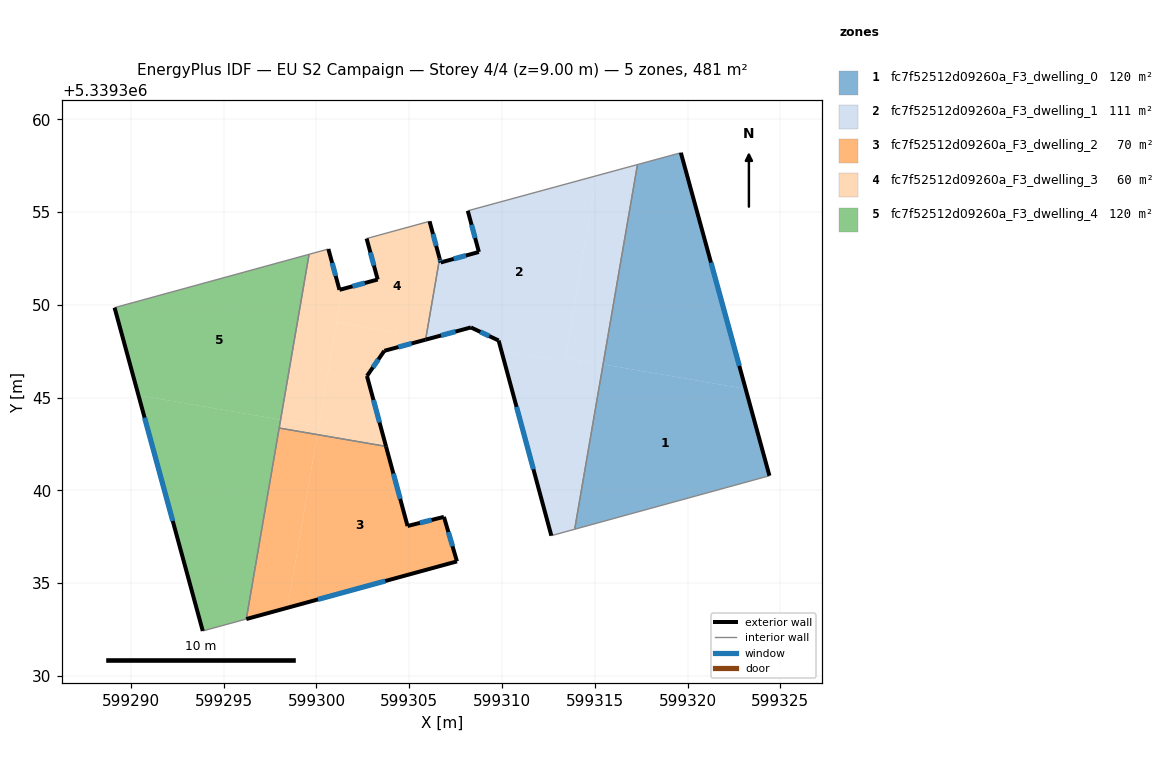
=== STOREY PLAN SPEC (per zone: floor XY polygon, exterior-wall plan segments, windows/doors) ===
zone 1: fc7f52512d09260a_F3_dwelling_0  (120.2 m²)
  floor: (599323.13, 5339345.47) (599324.41, 5339340.79) (599313.92, 5339337.90) (599315.45, 5339346.79)
  floor: (599319.64, 5339358.20) (599323.13, 5339345.47) (599315.45, 5339346.79) (599317.30, 5339357.56)
  exterior wall: (599324.41, 5339340.79) – (599319.64, 5339358.20)  [18.1 m]
    window: (599322.79, 5339346.71) – (599321.26, 5339352.27)  [5.5 m²]
  interior walls: 3
zone 2: fc7f52512d09260a_F3_dwelling_1  (110.7 m²)
  floor: (599317.30, 5339357.56) (599315.45, 5339346.79) (599313.42, 5339347.14) (599315.11, 5339356.96)
  floor: (599315.45, 5339346.79) (599313.92, 5339337.90) (599312.66, 5339337.56) (599309.96, 5339347.53) (599313.38, 5339346.94) (599313.42, 5339347.14)
  floor: (599315.11, 5339356.96) (599313.38, 5339346.94) (599309.96, 5339347.53) (599309.82, 5339348.08) (599308.32, 5339348.78) (599305.88, 5339348.12) (599306.63, 5339352.50) (599306.69, 5339352.28) (599308.75, 5339352.85) (599308.15, 5339355.07)
  exterior wall: (599309.82, 5339348.08) – (599312.66, 5339337.56)  [10.9 m]
    window: (599310.78, 5339344.50) – (599311.69, 5339341.14)  [3.3 m²]
  exterior wall: (599308.32, 5339348.78) – (599309.82, 5339348.08)  [1.7 m]
    window: (599308.83, 5339348.54) – (599309.31, 5339348.32)  [0.5 m²]
  exterior wall: (599305.88, 5339348.12) – (599308.32, 5339348.78)  [2.5 m]
    window: (599306.71, 5339348.35) – (599307.49, 5339348.56)  [0.8 m²]
  exterior wall: (599306.69, 5339352.28) – (599306.64, 5339352.50)  [0.2 m]
    window: (599306.67, 5339352.36) – (599306.65, 5339352.42)  [0.1 m²]
  exterior wall: (599308.75, 5339352.85) – (599306.69, 5339352.28)  [2.1 m]
    window: (599308.05, 5339352.66) – (599307.39, 5339352.47)  [0.7 m²]
  exterior wall: (599308.15, 5339355.07) – (599308.75, 5339352.85)  [2.3 m]
    window: (599308.36, 5339354.31) – (599308.55, 5339353.60)  [0.7 m²]
  interior walls: 4
zone 3: fc7f52512d09260a_F3_dwelling_2  (69.6 m²)
  floor: (599303.75, 5339342.37) (599304.91, 5339338.08) (599306.87, 5339338.57) (599307.57, 5339336.17) (599298.44, 5339333.67) (599300.05, 5339343.00)
  floor: (599300.05, 5339343.00) (599298.44, 5339333.67) (599296.22, 5339333.06) (599297.99, 5339343.36)
  exterior wall: (599307.57, 5339336.17) – (599306.87, 5339338.57)  [2.5 m]
    window: (599307.33, 5339336.99) – (599307.11, 5339337.75)  [0.8 m²]
  exterior wall: (599296.22, 5339333.06) – (599307.57, 5339336.17)  [11.8 m]
    window: (599300.08, 5339334.12) – (599303.71, 5339335.11)  [3.6 m²]
  exterior wall: (599304.91, 5339338.08) – (599303.75, 5339342.37)  [4.4 m]
    window: (599304.51, 5339339.54) – (599304.14, 5339340.91)  [1.4 m²]
  exterior wall: (599306.87, 5339338.57) – (599304.91, 5339338.08)  [2.0 m]
    window: (599306.20, 5339338.40) – (599305.58, 5339338.25)  [0.6 m²]
  interior walls: 2
zone 4: fc7f52512d09260a_F3_dwelling_3  (60.1 m²)
  floor: (599306.09, 5339354.50) (599306.63, 5339352.50) (599305.88, 5339348.12) (599303.65, 5339347.52) (599304.32, 5339348.50) (599301.09, 5339349.06) (599301.40, 5339350.85) (599303.30, 5339351.36) (599302.70, 5339353.57)
  floor: (599304.32, 5339348.50) (599303.65, 5339347.52) (599302.72, 5339346.16) (599303.75, 5339342.37) (599300.05, 5339343.00) (599301.09, 5339349.06)
  floor: (599300.64, 5339353.01) (599301.24, 5339350.81) (599301.40, 5339350.85) (599300.12, 5339343.45) (599298.07, 5339343.80) (599299.60, 5339352.72)
  floor: (599300.12, 5339343.45) (599300.05, 5339343.00) (599297.99, 5339343.36) (599298.07, 5339343.80)
  exterior wall: (599303.30, 5339351.36) – (599301.24, 5339350.81)  [2.1 m]
    window: (599302.60, 5339351.17) – (599301.94, 5339351.00)  [0.7 m²]
  exterior wall: (599302.70, 5339353.57) – (599303.30, 5339351.36)  [2.3 m]
    window: (599302.90, 5339352.82) – (599303.10, 5339352.11)  [0.7 m²]
  exterior wall: (599306.64, 5339352.50) – (599306.09, 5339354.50)  [2.1 m]
    window: (599306.45, 5339353.18) – (599306.28, 5339353.82)  [0.6 m²]
  exterior wall: (599303.66, 5339347.52) – (599305.88, 5339348.12)  [2.3 m]
    window: (599304.41, 5339347.72) – (599305.12, 5339347.92)  [0.7 m²]
  exterior wall: (599302.72, 5339346.16) – (599303.66, 5339347.52)  [1.6 m]
    window: (599303.04, 5339346.63) – (599303.34, 5339347.06)  [0.5 m²]
  exterior wall: (599303.75, 5339342.37) – (599302.72, 5339346.16)  [3.9 m]
    window: (599303.40, 5339343.66) – (599303.07, 5339344.87)  [1.2 m²]
  exterior wall: (599301.24, 5339350.81) – (599300.64, 5339353.01)  [2.3 m]
    window: (599301.04, 5339351.56) – (599300.84, 5339352.26)  [0.7 m²]
  interior walls: 5
zone 5: fc7f52512d09260a_F3_dwelling_4  (120.2 m²)
  floor: (599299.60, 5339352.72) (599298.07, 5339343.80) (599290.41, 5339345.12) (599289.12, 5339349.85)
  floor: (599298.07, 5339343.80) (599296.22, 5339333.06) (599293.87, 5339332.42) (599290.41, 5339345.12)
  exterior wall: (599289.12, 5339349.85) – (599293.87, 5339332.42)  [18.1 m]
    window: (599290.73, 5339343.92) – (599292.25, 5339338.35)  [5.5 m²]
  interior walls: 4

=== DERIVED (storey summary) ===
Building: EU S2 Campaign
Storey: 4 of 4  (floor level z = 9.00 m)
Storey gross floor area: 480.6 m²
Zones on this storey: 5
  - fc7f52512d09260a_F3_dwelling_0: floor 120.2 m²; exterior wall 18.1 m (54.2 m²); 1 window(s) 5.5 m²; WWR 10.2%
  - fc7f52512d09260a_F3_dwelling_1: floor 110.7 m²; exterior wall 19.7 m (59.2 m²); 6 window(s) 6.0 m²; WWR 10.2%
  - fc7f52512d09260a_F3_dwelling_2: floor 69.6 m²; exterior wall 20.7 m (62.2 m²); 4 window(s) 6.4 m²; WWR 10.2%
  - fc7f52512d09260a_F3_dwelling_3: floor 60.1 m²; exterior wall 16.7 m (50.0 m²); 7 window(s) 5.1 m²; WWR 10.2%
  - fc7f52512d09260a_F3_dwelling_4: floor 120.2 m²; exterior wall 18.1 m (54.2 m²); 1 window(s) 5.5 m²; WWR 10.2%
Zone adjacency (shared interzone walls):
  - fc7f52512d09260a_F3_dwelling_0 ↔ fc7f52512d09260a_F3_dwelling_1
  - fc7f52512d09260a_F3_dwelling_1 ↔ fc7f52512d09260a_F3_dwelling_3
  - fc7f52512d09260a_F3_dwelling_2 ↔ fc7f52512d09260a_F3_dwelling_3
  - fc7f52512d09260a_F3_dwelling_2 ↔ fc7f52512d09260a_F3_dwelling_4
  - fc7f52512d09260a_F3_dwelling_3 ↔ fc7f52512d09260a_F3_dwelling_4